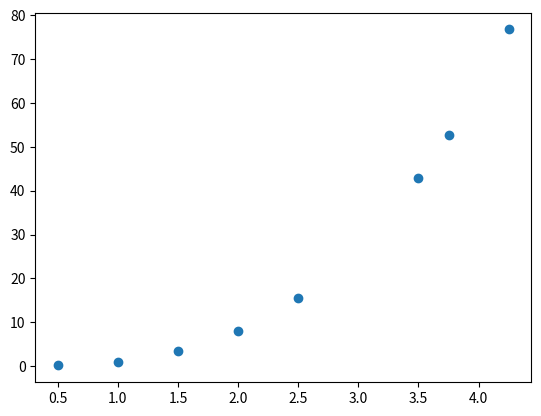

Generate this figure with matplotlib:
import numpy as np

from matplotlib import pyplot as plt

x = np.array([0.5, 1, 1.5, 2, 2.5, 3.5, 3.75, 4.25])
y = x**3

plt.scatter(x, y)
plt.show()